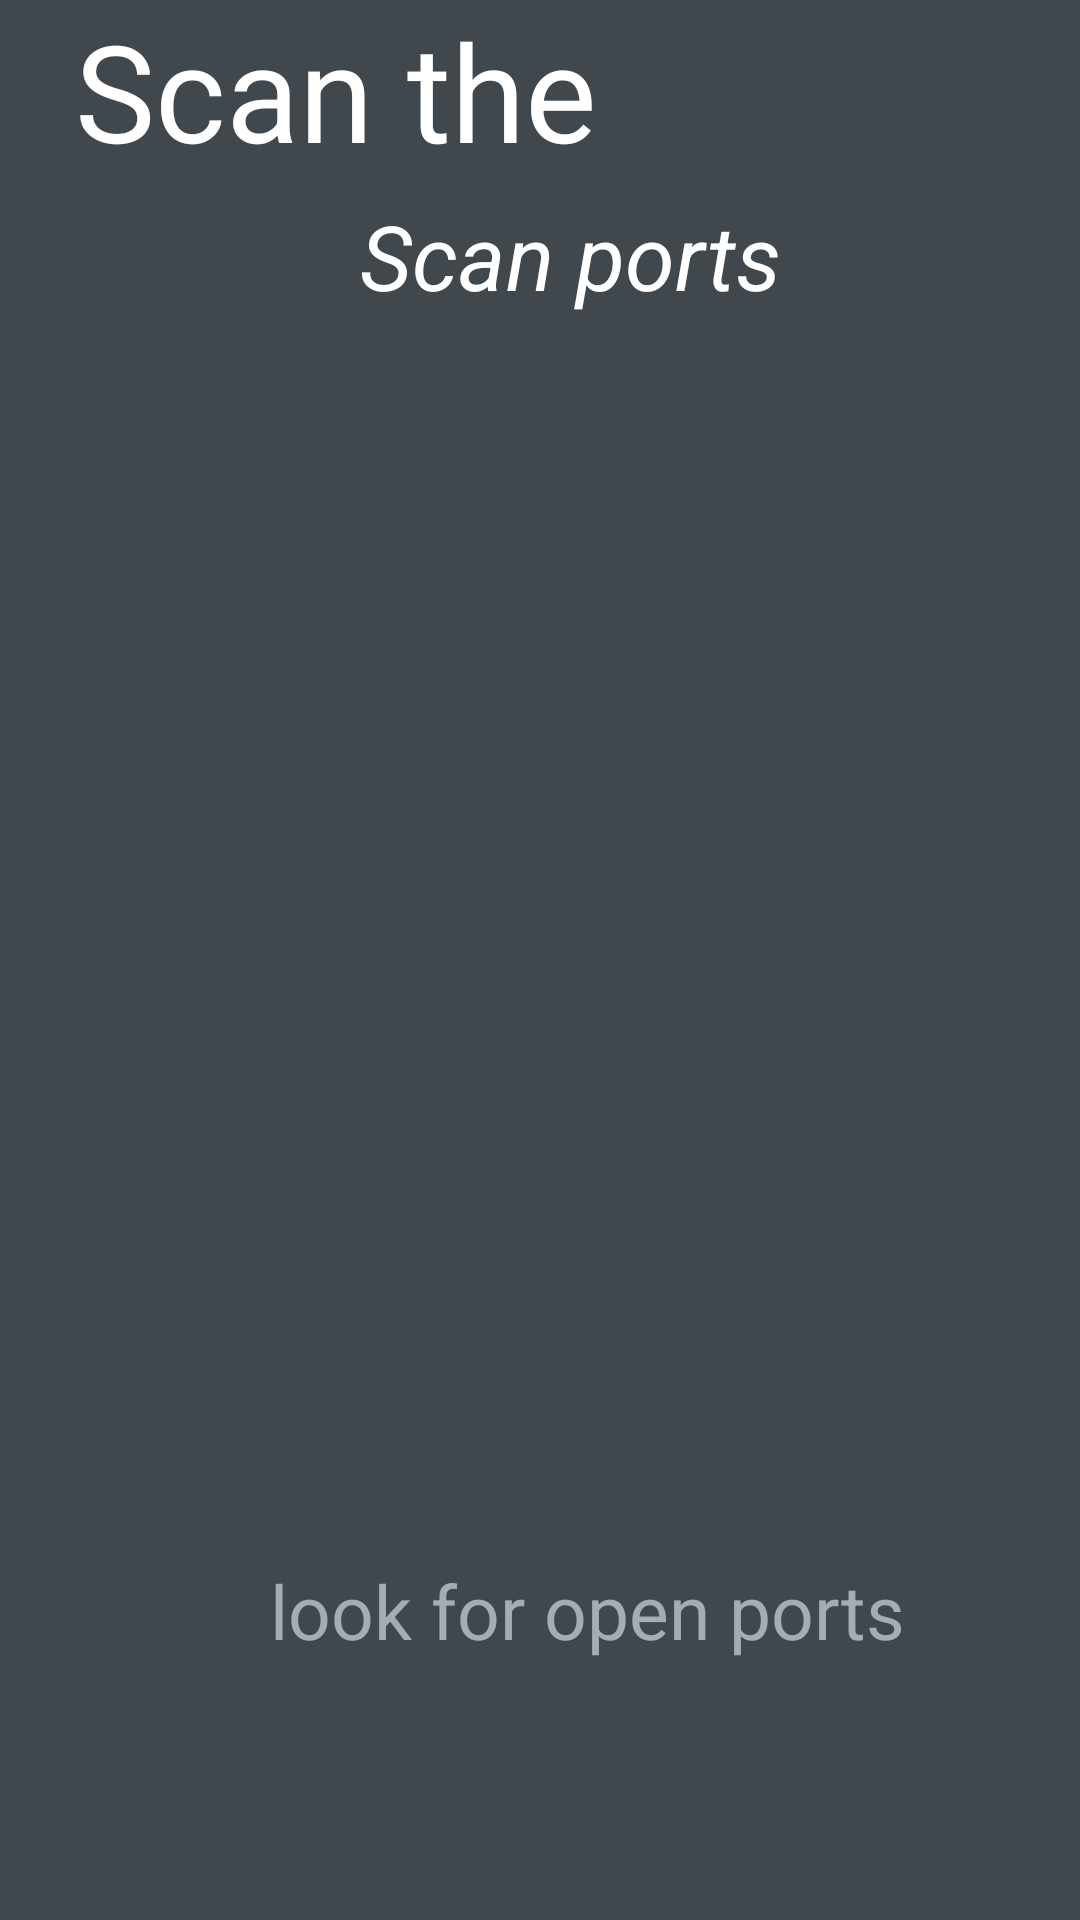

Write the Android layout XML for this screen, with the resource values it uses.
<!-- AndroidManifest.xml: application theme Theme.NetworkScanner -->
<!-- res/layout/activity_main.xml -->
<?xml version="1.0" encoding="utf-8"?>
<RelativeLayout xmlns:android="http://schemas.android.com/apk/res/android"
    xmlns:app="http://schemas.android.com/apk/res-auto"
    xmlns:tools="http://schemas.android.com/tools"
    android:layout_width="match_parent"
    android:layout_height="match_parent"
    android:background="@color/material_dynamic_neutral_variant30"
    tools:context=".MainActivity">
    <ImageView
        android:id="@+id/image"
        android:layout_width="349dp"
        android:layout_height="270dp"
        android:layout_centerHorizontal="true"
        android:layout_marginTop="250dp"
        android:src="@drawable/network" />

    <TextView
        android:layout_width="257dp"
        android:layout_height="44dp"
        android:layout_below="@id/image"
        android:layout_marginLeft="90dp"
        android:text="look for open ports"
        android:textColor="@color/material_dynamic_neutral_variant70"
        android:textSize="25dp" />

    <androidx.appcompat.widget.AppCompatButton
        android:id="@+id/Button"
        android:layout_width="309dp"
        android:layout_height="73dp"
        android:layout_centerHorizontal="true"
        android:layout_marginTop="660dp"
        android:background="@drawable/buton_color"
        android:text="Start it"
        android:textSize="20dp"
        android:visibility="invisible"/>

    <TextView
        android:layout_width="296dp"
        android:layout_height="57dp"
        android:text="loading..."
        android:layout_marginTop="680dp"
        android:textColor="@color/white"
        android:textSize="30dp"
        android:layout_marginLeft="120dp"/>

    <LinearLayout
        android:layout_width="match_parent"
        android:layout_height="187dp"
        android:orientation="vertical">

        <TextView
            android:layout_width="match_parent"
            android:layout_height="65dp"
            android:text="Scan the network"
            android:textSize="45dp"
            android:textColor="@color/white"
            android:layout_marginLeft="25dp"/>

        <TextView
            android:layout_width="match_parent"
            android:layout_height="60dp"
            android:text="Scan ports"
            android:textSize="30dp"
            android:textColor="@color/white"
            android:textStyle="italic"
            android:layout_marginLeft="120dp"/>

    </LinearLayout>
</RelativeLayout>
<!-- resources referenced by this layout -->
<resources>
  <!-- drawable buton_color (drawable) -->
  <shape xmlns:android="http://schemas.android.com/apk/res/android">
      <solid android:color="#FF5733" />
      <corners android:radius="12dp" />
      <stroke
          android:width="2dp"
          android:color="#E74C3C"
      />
  </shape>
  <style name="Theme.NetworkScanner" parent="Base.Theme.NetworkScanner" />
  <style name="Base.Theme.NetworkScanner" parent="Theme.Material3.DayNight.NoActionBar">
          
          
          <item name="android:windowFullscreen">true</item>
      </style>
  <!-- not gathered from this repository: default colours our renderer supplied (Android Studio template values) -->
  <color name="white">#FFFFFFFF</color>
</resources>
